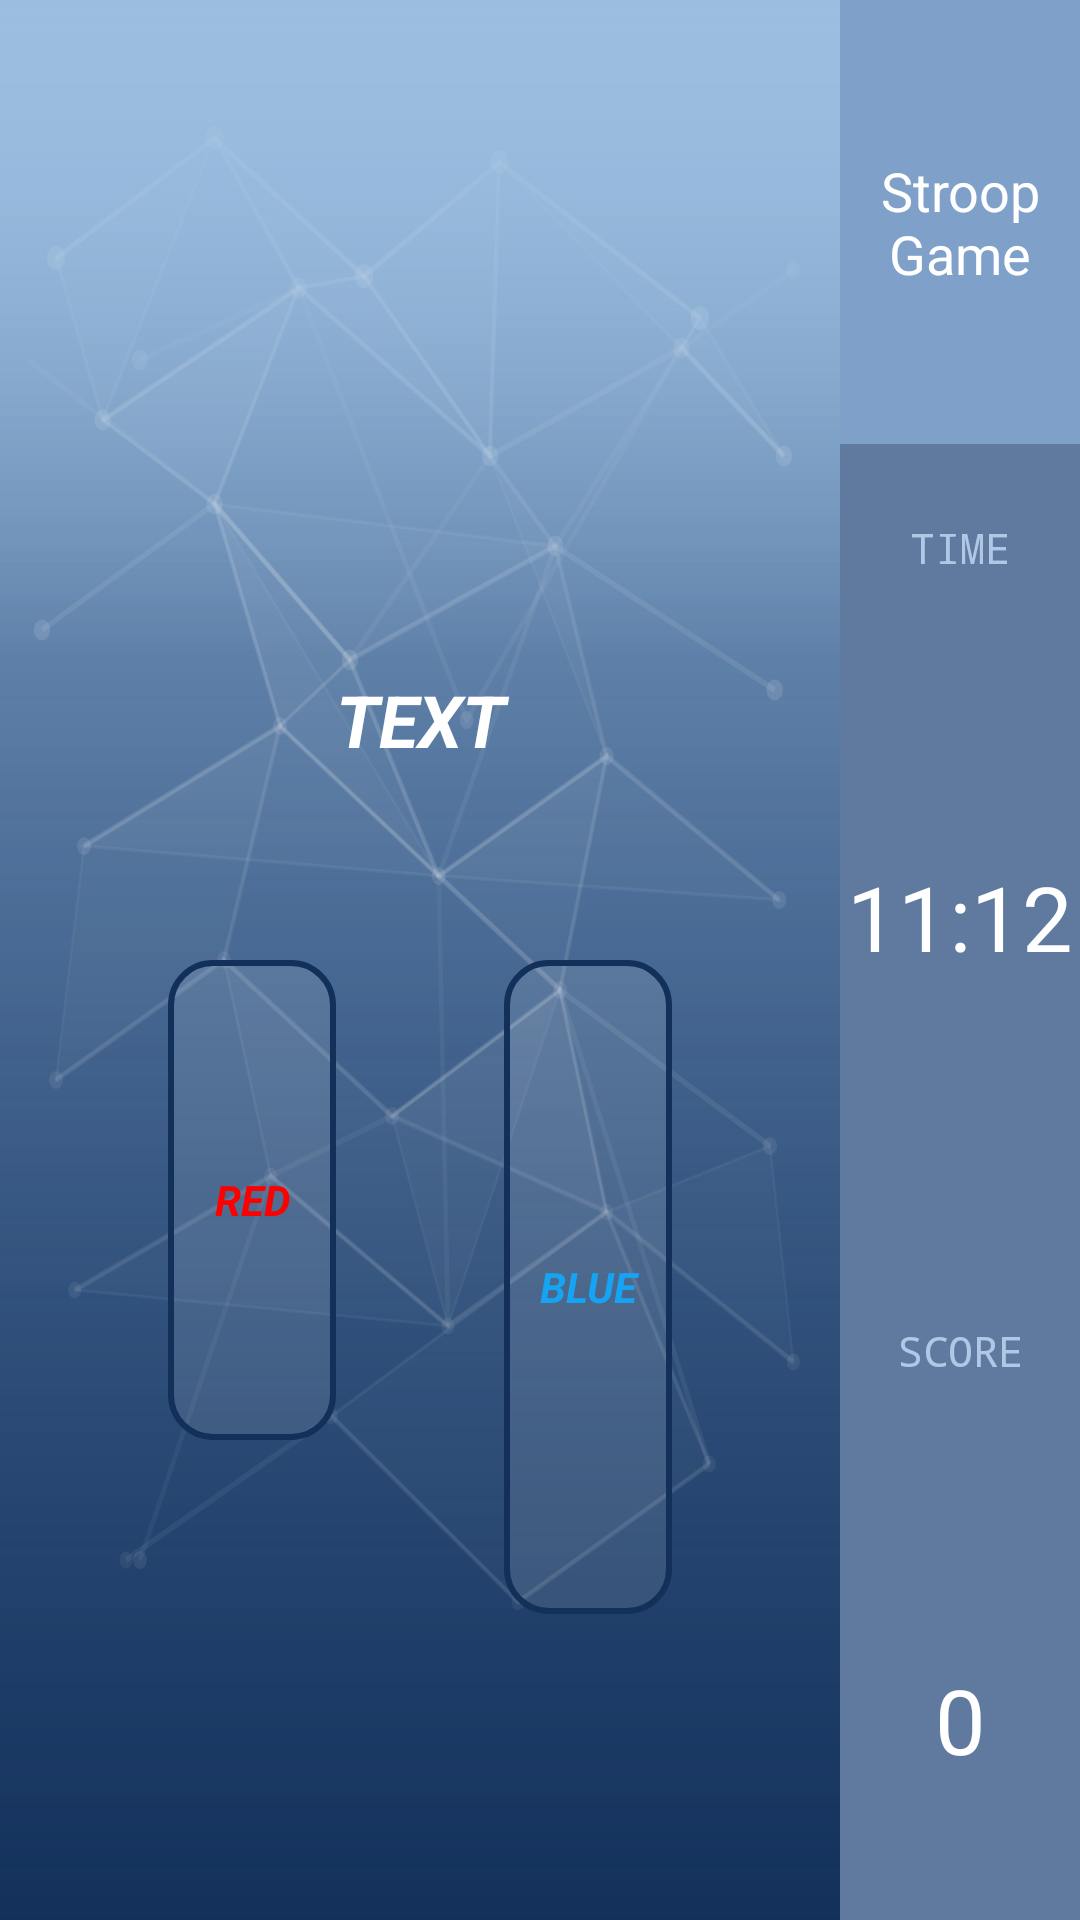

Write the Android layout XML for this screen, with the resource values it uses.
<!-- AndroidManifest.xml: application theme Theme.MonkeyLadder -->
<!-- res/layout/stroop_activity_game_screen.xml -->
<LinearLayout xmlns:android="http://schemas.android.com/apk/res/android"
    xmlns:app="http://schemas.android.com/apk/res-auto"
    android:id="@+id/layoutHolder"
    android:layout_width="match_parent"
    android:layout_height="match_parent"
    android:orientation="horizontal">

    <LinearLayout
        android:id="@+id/leftLayout"
        android:layout_width="match_parent"
        android:layout_height="match_parent"
        android:layout_weight="1"
        android:background="@drawable/brain_gain_background"
        android:orientation="vertical">

        <LinearLayout
            android:id="@+id/topLayout"
            android:layout_width="match_parent"
            android:layout_height="match_parent"
            android:layout_weight="1"
            android:orientation="horizontal">

            <LinearLayout
                android:layout_width="match_parent"
                android:layout_height="match_parent"
                android:layout_weight="1"
                android:orientation="horizontal"></LinearLayout>

            <LinearLayout
                android:id="@+id/topMiddleLayout"
                android:layout_width="match_parent"
                android:layout_height="match_parent"
                android:layout_weight="1"
                android:orientation="vertical">

                <LinearLayout
                    android:layout_width="match_parent"
                    android:layout_height="match_parent"
                    android:layout_weight="1"
                    android:orientation="vertical"></LinearLayout>

                <LinearLayout
                    android:id="@+id/layuoutWithMainText"
                    android:layout_width="match_parent"
                    android:layout_height="match_parent"
                    android:layout_weight="1"
                    android:orientation="vertical">

                    <TextView
                        android:id="@+id/textViewGameText"
                        android:layout_width="match_parent"
                        android:layout_height="match_parent"
                        android:layout_weight="1"
                        android:gravity="center_vertical|center_horizontal"
                        android:text="TEXT"
                        android:textColor="#ffffff"
                        android:textSize="24sp"
                        android:textStyle="bold|italic" />
                </LinearLayout>

            </LinearLayout>

            <LinearLayout
                android:layout_width="match_parent"
                android:layout_height="match_parent"
                android:layout_weight="1"
                android:orientation="horizontal"></LinearLayout>
        </LinearLayout>

        <LinearLayout
            android:id="@+id/bottomLayout"
            android:layout_width="match_parent"
            android:layout_height="match_parent"
            android:layout_weight="1"
            android:orientation="horizontal">

            <LinearLayout
                android:layout_width="match_parent"
                android:layout_height="match_parent"
                android:layout_weight="1"
                android:orientation="horizontal">

            </LinearLayout>

            <LinearLayout
                android:layout_width="match_parent"
                android:layout_height="match_parent"
                android:layout_weight="1"
                android:orientation="vertical">

                <LinearLayout
                    android:layout_width="match_parent"
                    android:layout_height="match_parent"
                    android:layout_weight="1"
                    android:orientation="vertical">

                    <FrameLayout
                        android:id="@+id/leftButton"
                        android:layout_width="match_parent"
                        android:layout_height="match_parent"
                        android:background="@drawable/stroop_roundbutton"
                        android:clickable="true"
                        android:focusable="true"
                        android:contentDescription="Left Color Button">

                        <TextView
                            android:id="@+id/leftButtonText"
                            android:layout_width="match_parent"
                            android:layout_height="match_parent"
                            android:gravity="center"
                            android:text="RED"
                            android:textColor="#FF0000"
                            android:textStyle="bold|italic" />
                    </FrameLayout>
                </LinearLayout>

                <LinearLayout
                    android:layout_width="match_parent"
                    android:layout_height="match_parent"
                    android:layout_weight="1"
                    android:orientation="vertical"></LinearLayout>
            </LinearLayout>

            <LinearLayout
                android:layout_width="match_parent"
                android:layout_height="match_parent"
                android:layout_weight="1"
                android:orientation="horizontal">

            </LinearLayout>

            <LinearLayout
                android:layout_width="match_parent"
                android:layout_height="match_parent"
                android:layout_weight="1"
                android:orientation="vertical">

                <LinearLayout
                    android:layout_width="match_parent"
                    android:layout_height="75dp"
                    android:layout_weight="1"
                    android:orientation="vertical">

                    <FrameLayout
                        android:id="@+id/rightButton"
                        android:layout_width="match_parent"
                        android:layout_height="match_parent"
                        android:background="@drawable/stroop_roundbutton"
                        android:clickable="true"
                        android:focusable="true"
                        android:contentDescription="Right Color Button">

                        <TextView
                            android:id="@+id/rightButtonText"
                            android:layout_width="match_parent"
                            android:layout_height="match_parent"
                            android:gravity="center"
                            android:text="BLUE"
                            android:textColor="#16A3F1"
                            android:textStyle="bold|italic" />
                    </FrameLayout>
                </LinearLayout>

                <LinearLayout
                    android:layout_width="match_parent"
                    android:layout_height="102dp"
                    android:orientation="vertical"></LinearLayout>
            </LinearLayout>

            <LinearLayout
                android:layout_width="match_parent"
                android:layout_height="match_parent"
                android:layout_weight="1"
                android:orientation="horizontal">

            </LinearLayout>
        </LinearLayout>
    </LinearLayout>

    <LinearLayout
        android:id="@+id/rightLayout"
        android:layout_width="match_parent"
        android:layout_height="match_parent"
        android:layout_weight="3.5"
        android:orientation="vertical">

        <LinearLayout
            android:id="@+id/gameNameLayout"
            android:layout_width="match_parent"
            android:layout_height="match_parent"
            android:layout_weight="1.25"
            android:background="#7EA0C9"
            android:orientation="vertical">

            <TextView
                android:id="@+id/textViewGameName"
                android:layout_width="match_parent"
                android:layout_height="wrap_content"
                android:layout_weight="1"
                android:gravity="top|bottom|center"
                android:text="Stroop Game"
                android:textColor="#ffffff"
                android:textSize="18sp" />
        </LinearLayout>

        <LinearLayout
            android:id="@+id/timeSectionLayout"
            android:layout_width="match_parent"
            android:layout_height="match_parent"
            android:layout_weight="1"
            android:background="#607A9F"
            android:orientation="vertical">

            <TextView
                android:id="@+id/textViewTime"
                android:layout_width="match_parent"
                android:layout_height="wrap_content"
                android:layout_weight="1.10"
                android:fontFamily="monospace"
                android:gravity="center"
                android:text="TIME"
                android:textColor="#B0C7E6" />

            <TextView
                android:id="@+id/textViewCountDownTImer"
                android:layout_width="match_parent"
                android:layout_height="wrap_content"
                android:layout_weight="3"
                android:gravity="center_vertical|center_horizontal"
                android:text="11:12"
                android:textColor="#FFFFFF"
                android:textSize="30sp" />
        </LinearLayout>

        <LinearLayout
            android:id="@+id/scoreLayout"
            android:layout_width="match_parent"
            android:layout_height="match_parent"
            android:layout_weight="1"
            android:background="#607A9F"
            android:orientation="vertical">

            <TextView
                android:id="@+id/textViewScoreText"
                android:layout_width="match_parent"
                android:layout_height="wrap_content"
                android:layout_weight="1.10"
                android:fontFamily="monospace"
                android:gravity="center"
                android:text="SCORE"
                android:textColor="#B0C7E6" />

            <TextView
                android:id="@+id/textViewScore"
                android:layout_width="match_parent"
                android:layout_height="wrap_content"
                android:layout_weight="1.10"
                android:gravity="center_vertical|center_horizontal"
                android:text="0"
                android:textColor="#FFFFFF"
                android:textSize="30sp" />
        </LinearLayout>
    </LinearLayout>
</LinearLayout>
<!-- resources referenced by this layout -->
<resources>
  <!-- drawable brain_gain_background (drawable) -->
  <?xml version="1.0" encoding="utf-8"?>
  <layer-list xmlns:android="http://schemas.android.com/apk/res/android">
  
      
      <item>
          <shape android:shape="rectangle">
              <gradient
                  android:angle="270"
                  android:startColor="#9BBEE0"
                  android:endColor="#5E84B5"
                  android:type="linear" />
          </shape>
      </item>
  
      
      <item>
          <shape android:shape="rectangle">
              <gradient
                  android:angle="270"
                  android:startColor="@android:color/transparent"
                  android:endColor="@color/colorPrimaryDark"
                  android:type="linear" />
          </shape>
      </item>
  
      
      <item android:drawable="@drawable/splash_network_pattern" />
  
      
      <item android:height="220dp" android:gravity="top">
          <shape android:shape="rectangle">
              <gradient
                  android:angle="270"
                  android:startColor="#9BBEE0"
                  android:endColor="@android:color/transparent"
                  android:type="linear" />
          </shape>
      </item>
  
  </layer-list>
  <!-- drawable stroop_roundbutton (drawable) -->
  <?xml version="1.0" encoding="utf-8"?>
  <shape xmlns:android="http://schemas.android.com/apk/res/android"
      android:shape="rectangle">
      <solid android:color="#1AFFFFFF" />
      <corners android:radius="14dp" />
      <stroke
          android:color="@color/colorPrimaryDark"
          android:width="2dp" />
  </shape>
  <style name="Theme.MonkeyLadder" parent="Theme.MaterialComponents.DayNight.DarkActionBar">
          
          <item name="colorPrimary">@color/purple_500</item>
          <item name="colorPrimaryVariant">@color/purple_700</item>
          <item name="colorOnPrimary">@color/white</item>
          
          <item name="colorSecondary">@color/teal_200</item>
          <item name="colorSecondaryVariant">@color/teal_700</item>
          <item name="colorOnSecondary">@color/black</item>
          
          <item name="android:statusBarColor" tools:targetApi="l">?attr/colorPrimaryVariant</item>
          
      </style>
  <color name="colorPrimaryDark">#12305A</color>
  <!-- drawable splash_network_pattern: vector/xml drawable (drawable, 14572 chars, omitted) -->
  <color name="purple_500">#FF6200EE</color>
  <color name="purple_700">#FF3700B3</color>
  <color name="white">#FFFFFFFF</color>
  <color name="teal_200">#FF03DAC5</color>
  <color name="teal_700">#FF018786</color>
  <color name="black">#FF000000</color>
</resources>
